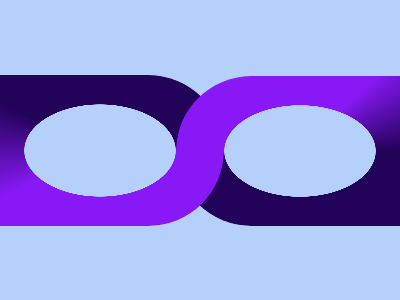

Reproduce this picture with HTML and CSS.

<div class="infinity"></div>
<style>
body {
    display: flex;
    align-items: center;
    justify-content: center;
    overflow: hidden;
    margin: 0;
    height: 100vh;
    background: #B5D1FB;
}
 .infinity {
    display: flex;
    justify-content: center;
    transform-style: preserve-3d;
}
.infinity:before {
    border-radius: 0 100px 100px 0;
}
.infinity:after{
    border-radius: 100px 0 0 100px;
}
.infinity:before, .infinity:after {
    margin: 0 -1.5em;
    width: 15.5em;
    height: 9.4em;
    background: radial-gradient(transparent 4.75em, transparent calc(4.75em + 1px), rgba(255, 255, 255, 0) calc(6.25em - 1px), transparent calc(6.25em - .5px)), conic-gradient(from 90deg, #8819F6, #8819F6, #8819F6, #8819F6, #230259, #230259, #230259, #230259);
    -webkit-mask: radial-gradient(transparent calc(4.75em - .5px), red 4.75em);
    mask: radial-gradient(transparent calc(4.75em - .5px), red 4.75em);
    content: '';
}
 .infinity:after {
    transform: translatey(1px) rotatex(-1deg);
    background: radial-gradient(transparent 4.75em, transparent calc(4.75em + 1px), rgba(255, 255, 255, 0) calc(6.25em - 1px), transparent calc(6.25em - .5px)), conic-gradient(from 270deg, #8819F6, #8819F6, #8819F6, #8819F6, #230259, #230259, #230259, #230259, #230259);
}
 
</style>